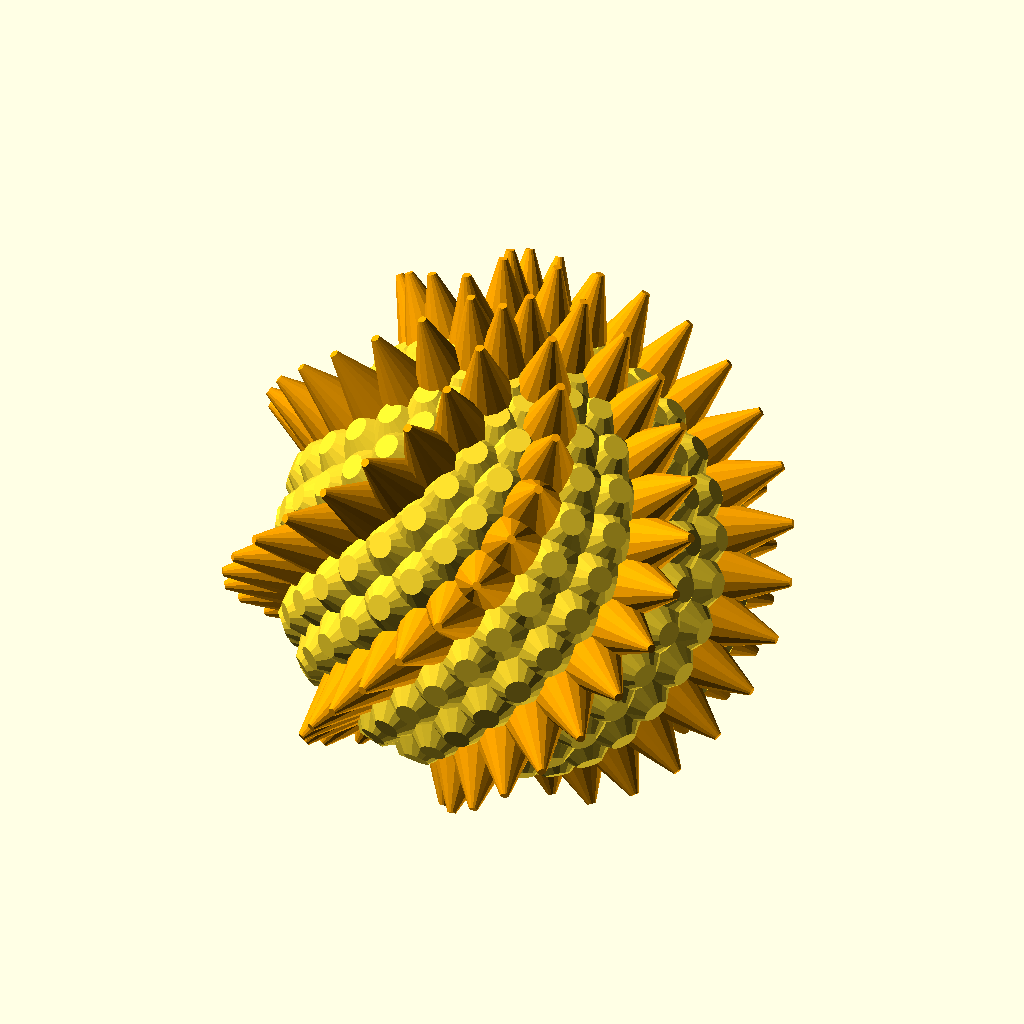
Cell 1: the model at its default parameters.
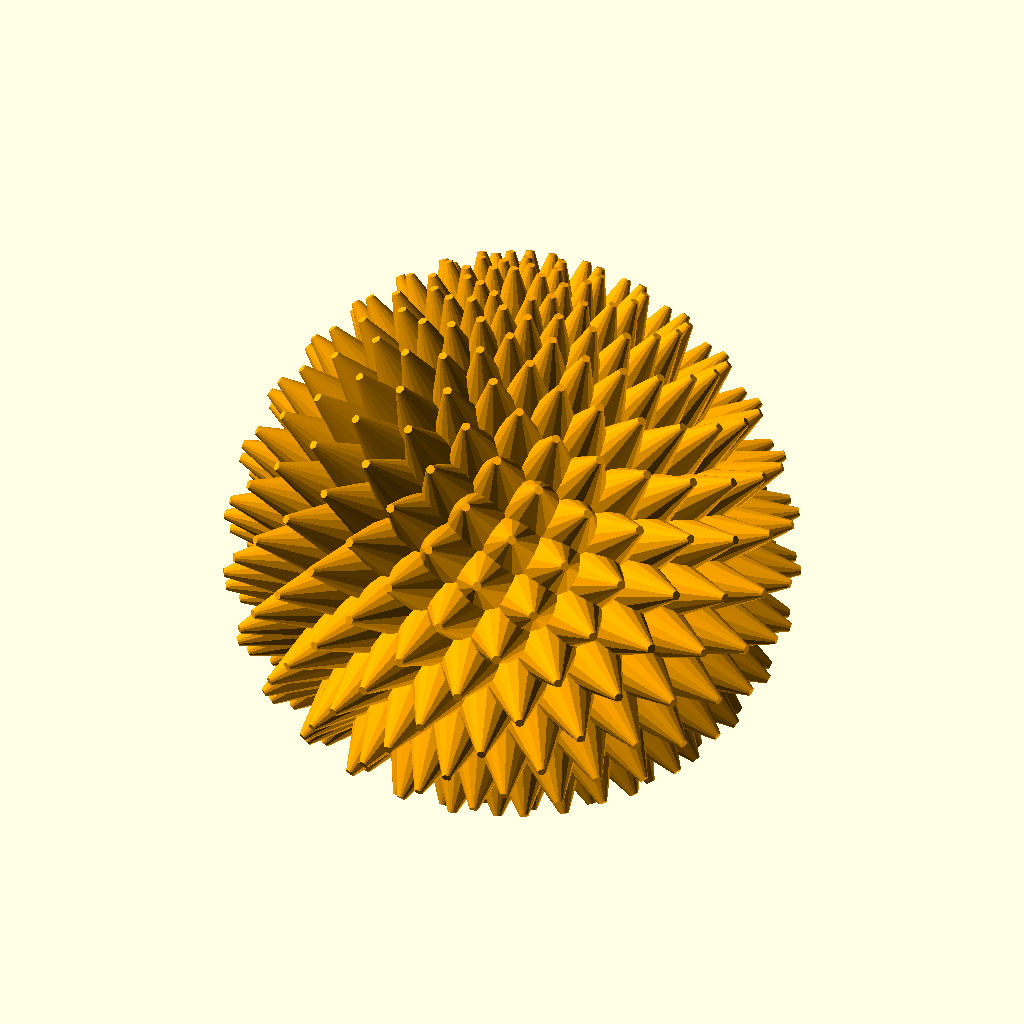
Cell 2: the same model with pattern1 = "spike".
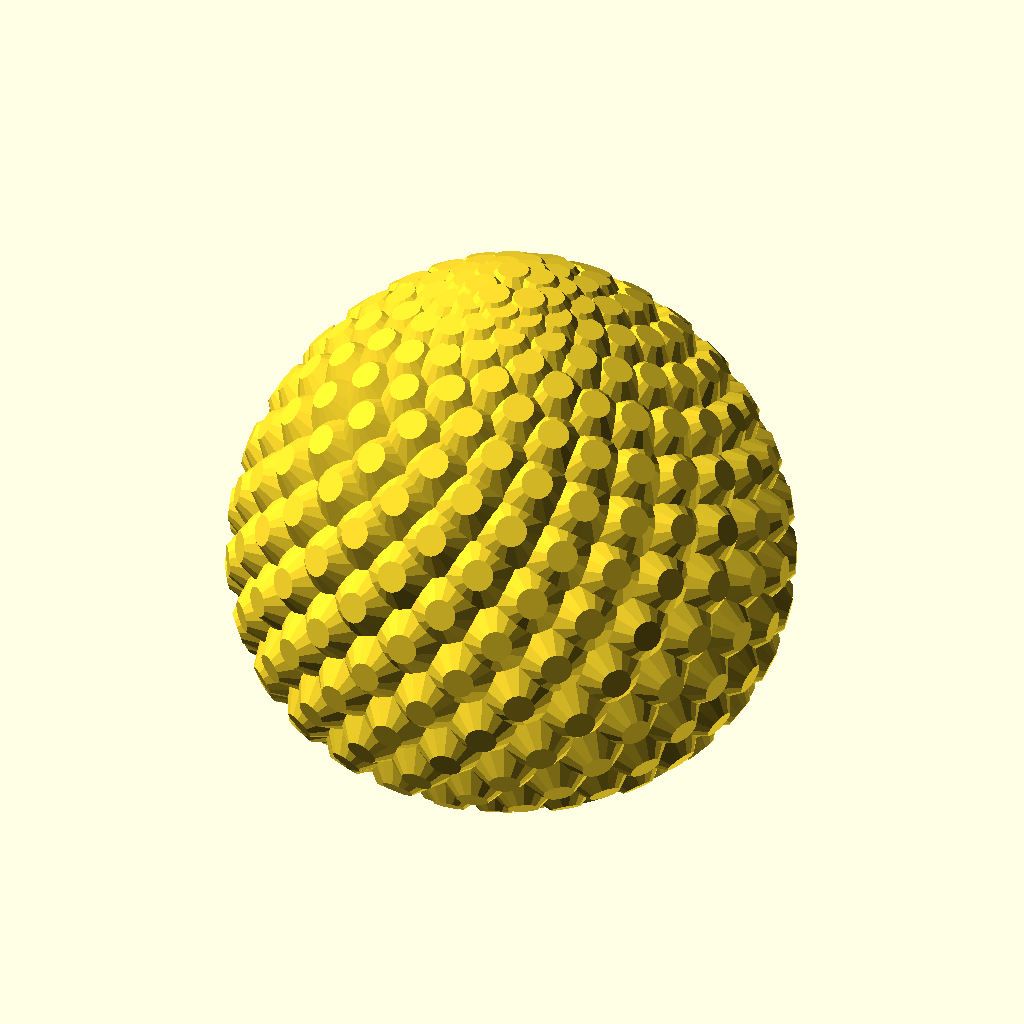
Cell 3 — pattern2 set to "bulb", the other parameters unchanged.
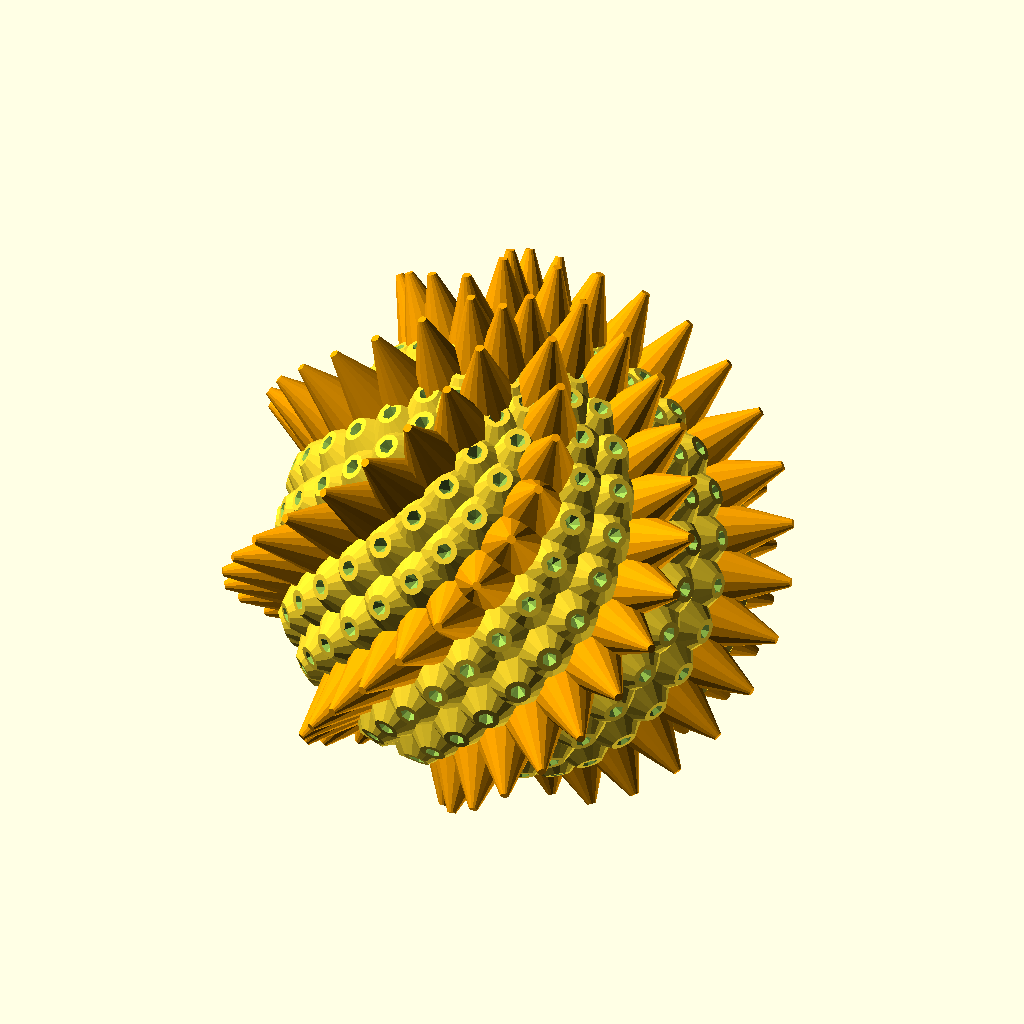
Cell 4: the same model with bulb_type = "hole".
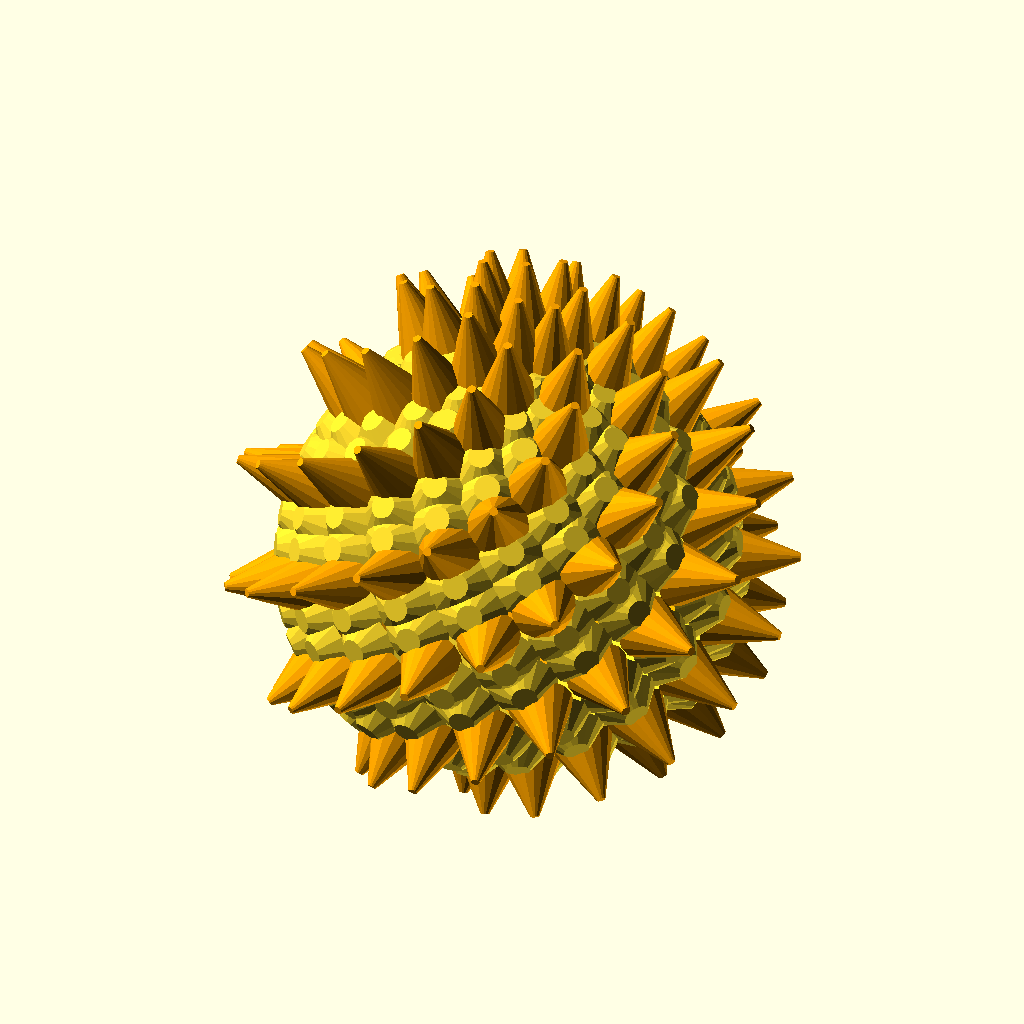
Cell 5 — angle set to 275.02, the other parameters unchanged.
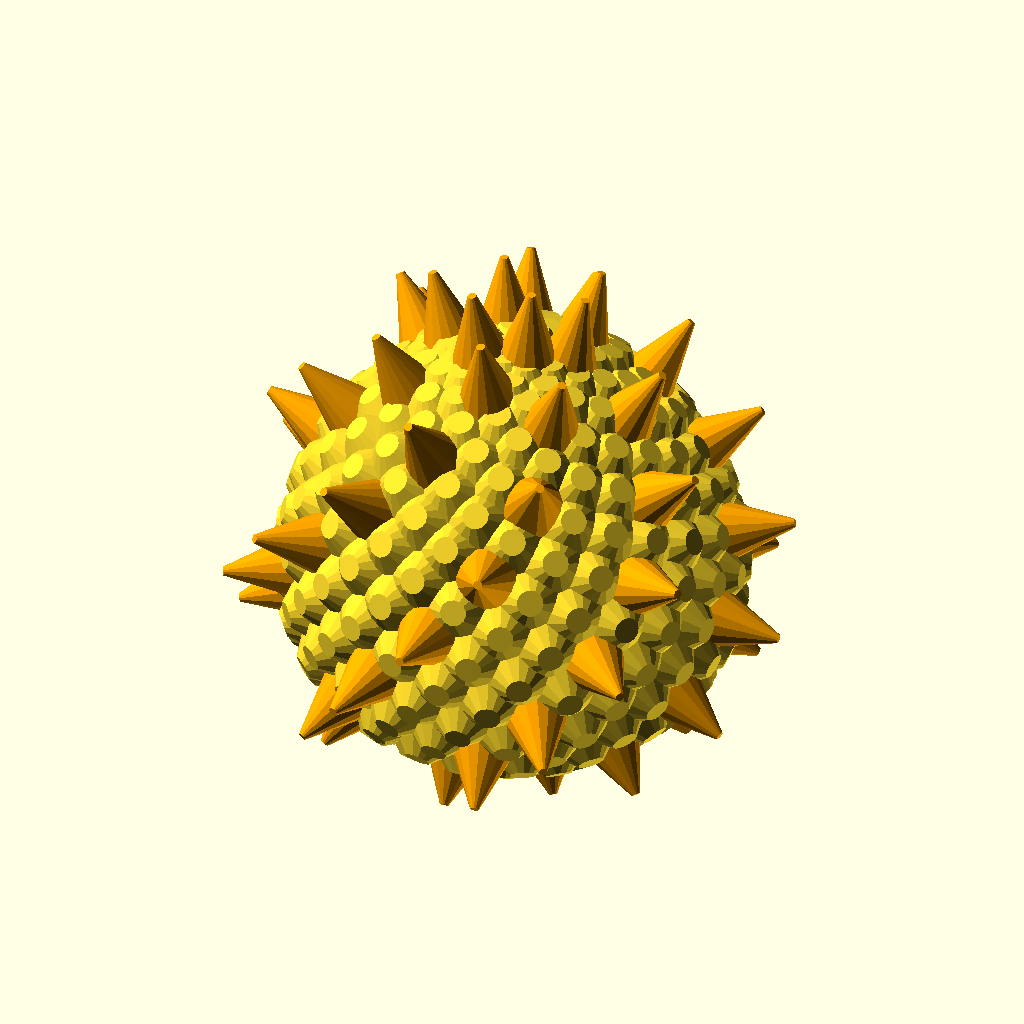
Cell 6: the same model with pattern2_every = 6.
All cells are drawn from the same view direction (rotation 55°, 0°, 25°, orthographic, colour scheme Cornfield), but the view is re-fitted for each cell, so position and scale can differ between cells as well as the parameter.
Source of the model, inputs/thingiverse/files/thing-1997468/files/phyllo-egg-customizer.scad:
/*

Phyllotaxis II : Dragon eggs

Fernando Jerez 2016

*/
// Phyllotaxis angle 
angle = 137.51;

// Pattern #1
pattern1 = "bulb"; // [bulb:Bulb, spike:Spike]
// Pattern #2
pattern2 = "spike"; // [bulb:Bulb, spike:Spike]

// Draw one Pattern #2 every N steps
pattern2_every = 3;

// For spikes: Set scale factor
spikes_scale = 1;


// For bulbs: Set top decoration
bulb_type="flat"; // [hole:Hole, ball:Ball, flat:Flat ]


/* [Hidden] */

$fn = 16;
c = 2;
num = 350;
phy = angle;
 
scale([1,1,-1]) // flip vertical
union(){
    for(i=[0:num]){
        r = c*sqrt(i);
        sx = 2;
        sy = sx;
        sz = sx;
        
        rx = 0;
        ry = i*0.25;
        rz = phy*i;
        
        rotate([rx,ry,rz]){
            translate([r,0,0]){
                rotate([0,ry,0]){
                    translate([0,0,0])
                    scale([sx,sy,sz]){
                            rotate([0,15*cos(ry),0]){
                        
                                    if(i%pattern2_every==0){
                                        // Pattern 2  
                                        if(pattern2=="spike"){
                                            spike(i);
                                        }else{
                                            bulb(i);
                                        }
                                        
                                    }else{
                                        // pattern 1
                                        if(pattern1=="spike"){
                                            spike(i);
                                        }else{
                                            bulb(i);
                                        }
                                    }
                        }
                    }
                }
            }
        }
         
    }

}


// some modules for geometry
module spike(i){
    z = 1+spikes_scale*sqrt(i/num);
    scale([1,1,z])
    color("orange")
    
    cylinder(r1=c*0.75, r2 = c*0.1, h = c);
}


module bulb(i){
    difference(){
        cylinder(r1=c*0.8,r2 = c*0.3, h = c*0.5,$fn=15);

        if(bulb_type=="hole"){
            translate([0,0,c*0.2])
            cylinder(r1=c*0,r2=c*0.3,h=c*0.5,$fn = 6);
            
        }
    
    }
    if(bulb_type=="ball"){
        translate([0,0,c*0.5])
        //cylinder(r1=c*0,r2=c*0.3,h=c*0.5,$fn = 6);
        sphere(r = c*0.25, $fn=10);
    }
    

}
Customizer parameters (derived from the source; name, type, default, range or options):
angle: number, default 137.51
pattern1: string, default "bulb", options "bulb", "spike"
pattern2: string, default "spike", options "bulb", "spike"
pattern2_every: number, default 3
spikes_scale: number, default 1
bulb_type: string, default "flat", options "hole", "ball", "flat"
